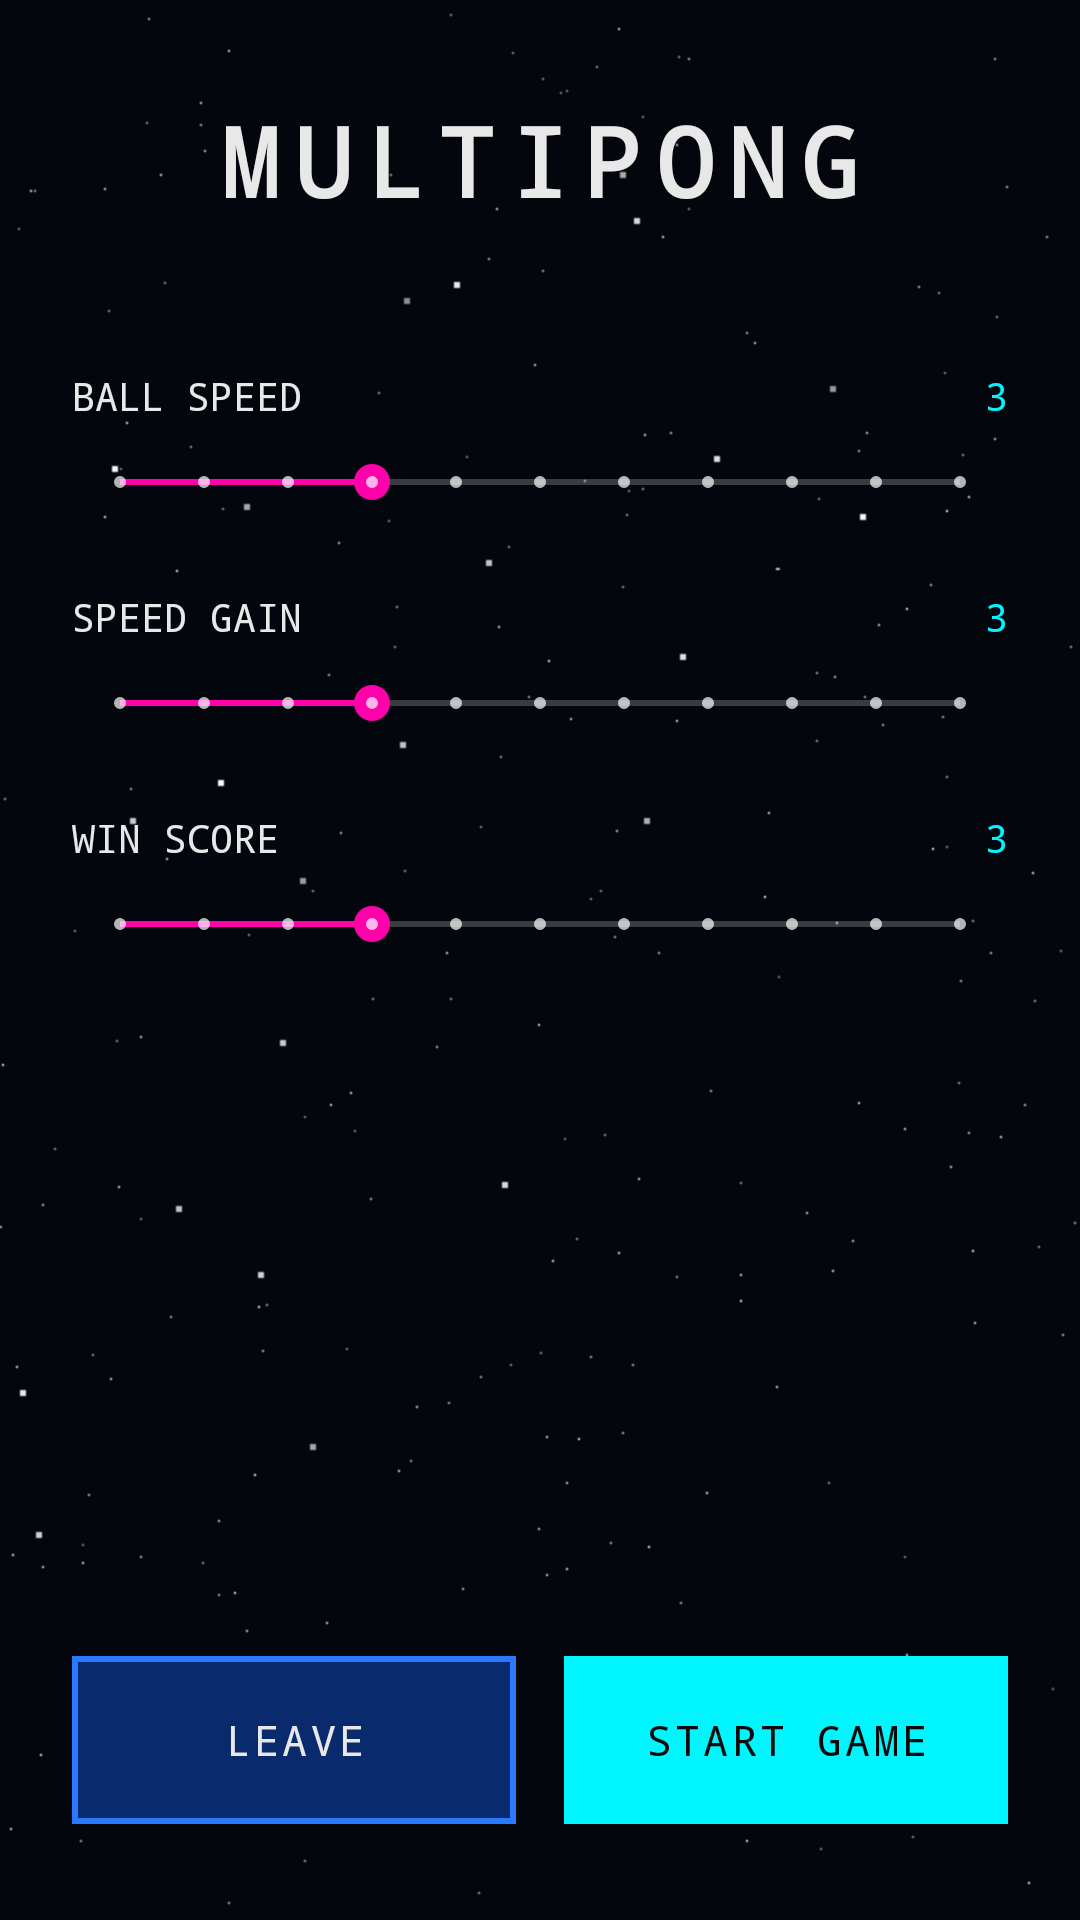

The Android layout XML behind this screen, and the referenced resources:
<!-- AndroidManifest.xml: application theme AppTheme -->
<!-- res/layout/client_lobby.xml -->
<?xml version="1.0" encoding="utf-8"?>
<androidx.constraintlayout.widget.ConstraintLayout
    xmlns:android="http://schemas.android.com/apk/res/android"
    xmlns:app="http://schemas.android.com/apk/res-auto"
    android:layout_width="match_parent"
    android:layout_height="match_parent"
    android:background="@drawable/background_game">

    <TextView
        android:id="@+id/Lobby_Textview_Title"
        android:layout_width="wrap_content"
        android:layout_height="wrap_content"
        android:layout_marginTop="32dp"
        android:fontFamily="monospace"
        android:letterSpacing="0.15"
        android:text="@string/lobby_title"
        android:textColor="@color/pixel_white"
        android:textSize="32sp"
        android:textStyle="bold"
        app:layout_constraintEnd_toEndOf="parent"
        app:layout_constraintStart_toStartOf="parent"
        app:layout_constraintTop_toTopOf="parent" />

    

    <TextView
        android:id="@+id/Lobby_TextView_StartVelocity"
        android:layout_width="wrap_content"
        android:layout_height="wrap_content"
        android:layout_marginStart="24dp"
        android:layout_marginTop="48dp"
        android:text="@string/label_ball_speed"
        android:textColor="@color/pixel_white"
        android:textSize="13sp"
        app:layout_constraintStart_toStartOf="parent"
        app:layout_constraintTop_toBottomOf="@+id/Lobby_Textview_Title" />

    <TextView
        android:id="@+id/Lobby_TV_SpeedVal"
        android:layout_width="wrap_content"
        android:layout_height="wrap_content"
        android:layout_marginEnd="24dp"
        android:text="3"
        android:textColor="@color/neon_cyan"
        android:textSize="13sp"
        app:layout_constraintEnd_toEndOf="parent"
        app:layout_constraintTop_toTopOf="@+id/Lobby_TextView_StartVelocity" />

    <SeekBar
        android:id="@+id/Lobby_SeekBar_StartVelocity"
        style="@style/Widget.AppCompat.SeekBar.Discrete"
        android:layout_width="0dp"
        android:layout_height="32dp"
        android:layout_marginStart="24dp"
        android:layout_marginTop="4dp"
        android:layout_marginEnd="24dp"
        android:max="10"
        android:progress="3"
        app:layout_constraintEnd_toEndOf="parent"
        app:layout_constraintStart_toStartOf="parent"
        app:layout_constraintTop_toBottomOf="@+id/Lobby_TextView_StartVelocity" />

    <TextView
        android:id="@+id/lobby_TextView_VelocityGain"
        android:layout_width="wrap_content"
        android:layout_height="wrap_content"
        android:layout_marginStart="24dp"
        android:layout_marginTop="20dp"
        android:text="@string/label_speed_gain"
        android:textColor="@color/pixel_white"
        android:textSize="13sp"
        app:layout_constraintStart_toStartOf="parent"
        app:layout_constraintTop_toBottomOf="@+id/Lobby_SeekBar_StartVelocity" />

    <TextView
        android:id="@+id/Lobby_TV_GainVal"
        android:layout_width="wrap_content"
        android:layout_height="wrap_content"
        android:layout_marginEnd="24dp"
        android:text="3"
        android:textColor="@color/neon_cyan"
        android:textSize="13sp"
        app:layout_constraintEnd_toEndOf="parent"
        app:layout_constraintTop_toTopOf="@+id/lobby_TextView_VelocityGain" />

    <SeekBar
        android:id="@+id/Lobby_SeekBar_VelocityGain"
        style="@style/Widget.AppCompat.SeekBar.Discrete"
        android:layout_width="0dp"
        android:layout_height="32dp"
        android:layout_marginStart="24dp"
        android:layout_marginTop="4dp"
        android:layout_marginEnd="24dp"
        android:max="10"
        android:progress="3"
        app:layout_constraintEnd_toEndOf="parent"
        app:layout_constraintStart_toStartOf="parent"
        app:layout_constraintTop_toBottomOf="@+id/lobby_TextView_VelocityGain" />

    <TextView
        android:id="@+id/lobby_TextView_EndPoints"
        android:layout_width="wrap_content"
        android:layout_height="wrap_content"
        android:layout_marginStart="24dp"
        android:layout_marginTop="20dp"
        android:text="@string/label_win_score"
        android:textColor="@color/pixel_white"
        android:textSize="13sp"
        app:layout_constraintStart_toStartOf="parent"
        app:layout_constraintTop_toBottomOf="@+id/Lobby_SeekBar_VelocityGain" />

    <TextView
        android:id="@+id/Lobby_TV_PointsVal"
        android:layout_width="wrap_content"
        android:layout_height="wrap_content"
        android:layout_marginEnd="24dp"
        android:text="3"
        android:textColor="@color/neon_cyan"
        android:textSize="13sp"
        app:layout_constraintEnd_toEndOf="parent"
        app:layout_constraintTop_toTopOf="@+id/lobby_TextView_EndPoints" />

    <SeekBar
        android:id="@+id/Lobby_SeekBar_EndPoints"
        style="@style/Widget.AppCompat.SeekBar.Discrete"
        android:layout_width="0dp"
        android:layout_height="32dp"
        android:layout_marginStart="24dp"
        android:layout_marginTop="4dp"
        android:layout_marginEnd="24dp"
        android:max="10"
        android:progress="3"
        app:layout_constraintEnd_toEndOf="parent"
        app:layout_constraintStart_toStartOf="parent"
        app:layout_constraintTop_toBottomOf="@+id/lobby_TextView_EndPoints" />

    

    <Button
        android:id="@+id/Lobby_BTN_Disonnect"
        android:layout_width="0dp"
        android:layout_height="56dp"
        android:layout_marginStart="24dp"
        android:layout_marginEnd="8dp"
        android:layout_marginBottom="32dp"
        android:text="@string/btn_leave"
        app:layout_constraintBottom_toBottomOf="parent"
        app:layout_constraintEnd_toStartOf="@+id/Lobby_Switch_Ready"
        app:layout_constraintStart_toStartOf="parent" />

    <Button
        android:id="@+id/Lobby_Switch_Ready"
        android:layout_width="0dp"
        android:layout_height="56dp"
        android:layout_marginStart="8dp"
        android:layout_marginEnd="24dp"
        android:layout_marginBottom="32dp"
        android:text="@string/btn_start_game"
        android:textColor="@color/bg_black"
        android:backgroundTint="@color/neon_cyan"
        app:layout_constraintBottom_toBottomOf="parent"
        app:layout_constraintEnd_toEndOf="parent"
        app:layout_constraintStart_toEndOf="@+id/Lobby_BTN_Disonnect" />

</androidx.constraintlayout.widget.ConstraintLayout>
<!-- resources referenced by this layout -->
<resources>
  <color name="bg_black">#0A0A0A</color>
  <color name="neon_cyan">#00F5FF</color>
  <color name="pixel_white">#E8E8E8</color>
  <!-- drawable background_game: png bitmap (drawable, 5581 bytes) -->
  <string name="btn_leave">LEAVE</string>
  <string name="btn_start_game">START GAME</string>
  <string name="label_ball_speed">BALL SPEED</string>
  <string name="label_speed_gain">SPEED GAIN</string>
  <string name="label_win_score">WIN SCORE</string>
  <string name="lobby_title">MULTIPONG</string>
  <style name="AppTheme" parent="Theme.AppCompat.NoActionBar">
          <item name="colorPrimary">@color/neon_cyan</item>
          <item name="colorPrimaryDark">@color/bg_black</item>
          <item name="colorAccent">@color/neon_magenta</item>
          <item name="android:windowBackground">@color/bg_black</item>
          <item name="android:textColor">@color/pixel_white</item>
          <item name="android:fontFamily">monospace</item>
          <item name="buttonStyle">@style/RetroButton</item>
      </style>
  <color name="neon_magenta">#FF00AA</color>
  <style name="RetroButton" parent="Widget.AppCompat.Button">
          <item name="android:fontFamily">monospace</item>
          <item name="android:textColor">@color/pixel_white</item>
          <item name="android:textAllCaps">true</item>
          <item name="android:letterSpacing">0.08</item>
          <item name="android:background">@drawable/btn_retro</item>
          <item name="android:paddingStart">20dp</item>
          <item name="android:paddingEnd">20dp</item>
          <item name="android:paddingTop">12dp</item>
          <item name="android:paddingBottom">12dp</item>
      </style>
  <!-- drawable btn_retro (drawable) -->
  <?xml version="1.0" encoding="utf-8"?>
  <selector xmlns:android="http://schemas.android.com/apk/res/android">
  
      
      <item android:state_pressed="true">
          <shape>
              <solid android:color="@color/space_blue_border" />
              <stroke android:width="2dp" android:color="@color/space_blue_border" />
          </shape>
      </item>
  
      
      <item android:state_focused="true">
          <shape>
              <solid android:color="@color/space_blue_fill" />
              <stroke android:width="2dp" android:color="@color/space_blue_border" />
          </shape>
      </item>
  
      
      <item>
          <shape>
              <solid android:color="@color/space_blue_fill" />
              <stroke android:width="2dp" android:color="@color/space_blue_border" />
          </shape>
      </item>
  
  </selector>
  <color name="space_blue_border">#2979FF</color>
  <color name="space_blue_fill">#0A2A6E</color>
</resources>
